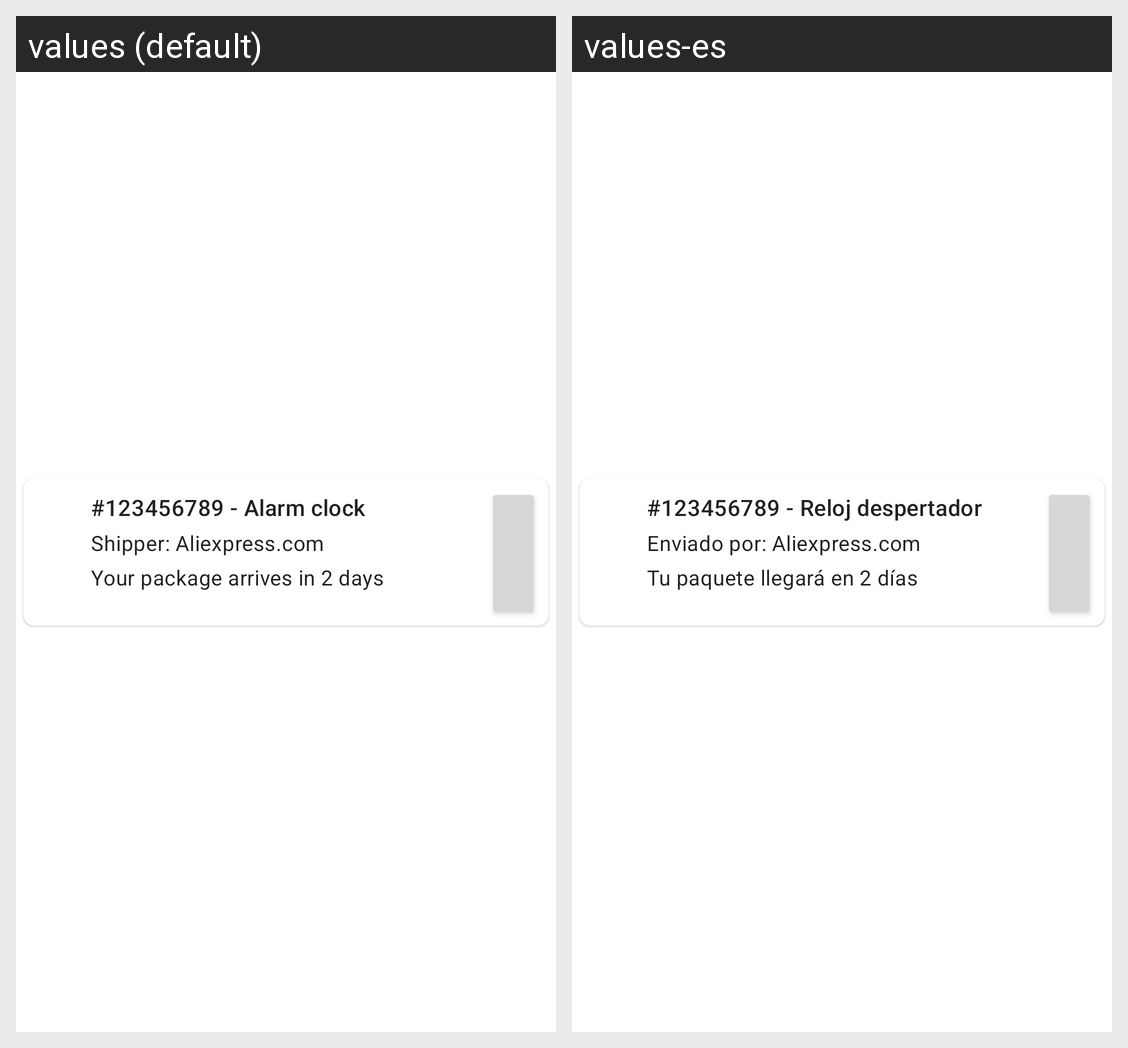

This grid shows one Android layout under two languages. Give, for every string resource on the screen, its name, the default text and each shown locale's text.
Android screen res/layout/tracking_item.xml rendered under 2 locales, left to right: values (default), values-es. Device: Nexus 5 (rendered at 1080×1920; each locale shown at half size, 540×960, under a caption strip naming it); theme Theme.DeAR.
Strings drawn on this screen, with the default value and each locale's value (text and hints the layout hard-codes, and strings that could not be matched under every locale, appear in the picture but are not listed):

test_package_name
  values: #123456789 - Alarm clock
  values-es: #123456789 - Reloj despertador

test_package_description
  values: Shipper: Aliexpress.com
  values-es: Enviado por: Aliexpress.com

test_arrival_time
  values: Your package arrives in 2 days
  values-es: Tu paquete llegará en 2 días
